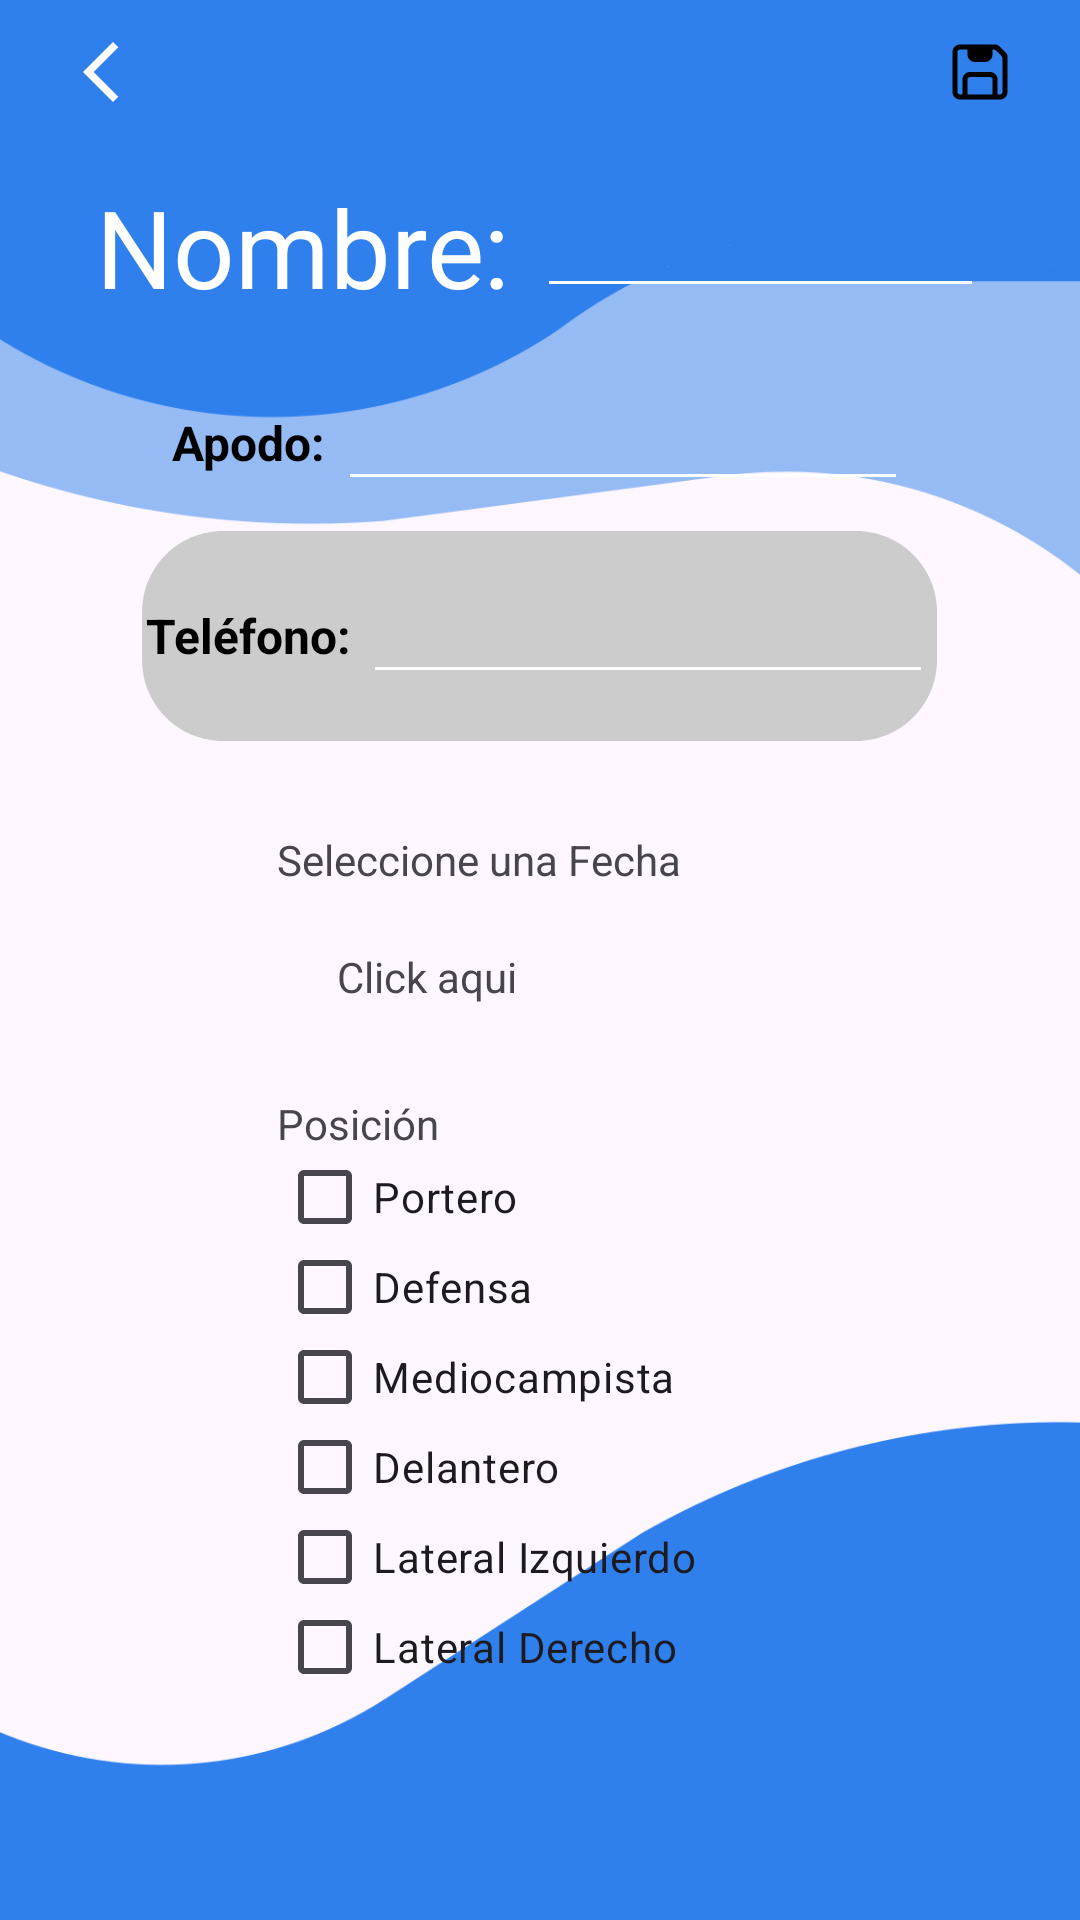

Produce the Android XML layout that renders to this screen, including the resource entries it uses.
<!-- AndroidManifest.xml: application theme Theme.Client_app -->
<!-- res/layout/activity_editar_perfil.xml -->
<?xml version="1.0" encoding="utf-8"?>
<LinearLayout xmlns:android="http://schemas.android.com/apk/res/android"
    xmlns:app="http://schemas.android.com/apk/res-auto"
    xmlns:tools="http://schemas.android.com/tools"
    android:layout_width="match_parent"
    android:layout_height="match_parent"
    tools:context=".EditarPerfil">
    <LinearLayout
        android:id="@+id/frame_6"
        android:layout_width="match_parent"
        android:layout_height="match_parent"
        android:layout_alignParentStart="true"
        android:layout_alignParentTop="true"
        android:background="@drawable/pantallas3"
        android:orientation="vertical">


        <LinearLayout
            android:layout_width="match_parent"
            android:layout_height="wrap_content"
            android:orientation="horizontal">

            <ImageButton
                android:id="@+id/backProfile"
                android:layout_width="67dp"
                android:layout_height="48dp"
                android:background="@null"
                android:contentDescription="@string/backButtonDescription"
                android:src="@drawable/arrow_back_white" />

            <Space
                android:layout_width="0dp"
                android:layout_height="48dp"
                android:layout_weight="1" />

            <ImageButton
                android:id="@+id/saveProfile"
                android:layout_width="67dp"
                android:layout_height="48dp"
                android:background="@null"
                android:contentDescription="@string/peopleButtonDescription"
                android:src="@drawable/save_icon" />

        </LinearLayout>
        <FrameLayout
            android:layout_width="wrap_content"
            android:layout_height="wrap_content"
            android:layout_gravity="center"
            android:layout_marginTop="10dp">


            <LinearLayout
                android:layout_width="match_parent"
                android:layout_height="match_parent"
                android:layout_gravity="center"
                android:orientation="horizontal"
                android:paddingLeft="32dp"
                android:paddingRight="32dp">

                <TextView
                    android:id="@+id/tvUsers"
                    android:layout_width="wrap_content"
                    android:layout_height="wrap_content"
                    android:layout_gravity="center"
                    android:gravity="top"
                    android:text="Nombre: "
                    android:textAppearance="@style/profileName" />

                <EditText
                    android:id="@+id/etName"
                    android:layout_width="wrap_content"
                    android:layout_height="wrap_content"
                    android:layout_gravity="center"
                    android:layout_weight="1"
                    android:ems="10"
                    android:gravity="top"
                    android:inputType="text"
                    android:text="" />



            </LinearLayout>

        </FrameLayout>


        <LinearLayout
            android:layout_width="match_parent"
            android:layout_height="match_parent"
            android:layout_marginTop="12dp"
            android:orientation="vertical">

            <FrameLayout
                android:layout_width="wrap_content"
                android:layout_height="wrap_content"
                android:layout_gravity="center"
                android:layout_marginTop="10dp">


                <LinearLayout
                    android:layout_width="match_parent"
                    android:layout_height="match_parent"
                    android:layout_gravity="center"
                    android:orientation="horizontal"
                    android:paddingLeft="32dp"
                    android:paddingRight="32dp">

                    <TextView
                        android:id="@+id/apodo"
                        style="@style/profileAttributes"
                        android:layout_width="wrap_content"
                        android:layout_height="wrap_content"
                        android:layout_gravity="center"
                        android:layout_weight="1"
                        android:text="Apodo: " />

                    <EditText
                        android:id="@+id/etnickname"
                        android:layout_width="wrap_content"
                        android:layout_height="wrap_content"
                        android:layout_gravity="center"
                        android:layout_weight="1"
                        android:ems="10"
                        android:inputType="text"
                        android:text=""
                        android:textAppearance="@style/profileAttributesText" />

                </LinearLayout>

            </FrameLayout>

            <FrameLayout
                android:layout_width="wrap_content"
                android:layout_height="wrap_content"
                android:layout_gravity="center"
                android:layout_marginTop="10dp">

                <ImageView
                    android:layout_width="match_parent"
                    android:layout_height="match_parent"
                    android:layout_gravity="center"
                    android:contentDescription="@string/attributeBackgroundDesc"
                    android:src="@drawable/profile_data_background" />

                <LinearLayout
                    android:layout_width="match_parent"
                    android:layout_height="match_parent"
                    android:layout_gravity="center"
                    android:orientation="horizontal"
                    android:paddingStart="32dp"
                    android:paddingEnd="32dp">

                    <TextView
                        android:id="@+id/telefono"
                        style="@style/profileAttributes"
                        android:layout_width="wrap_content"
                        android:layout_height="wrap_content"
                        android:layout_gravity="center"
                        android:layout_weight="1"
                        android:text="Teléfono: " />

                    <EditText
                        android:id="@+id/etphone"
                        android:layout_width="wrap_content"
                        android:layout_height="wrap_content"
                        android:layout_gravity="center"
                        android:layout_weight="1"
                        android:ems="10"
                        android:inputType="text"
                        android:text=""
                        android:textAppearance="@style/profileAttributesText" />

                </LinearLayout>

            </FrameLayout>

            <FrameLayout
                android:layout_width="wrap_content"
                android:layout_height="wrap_content"
                android:layout_gravity="center"
                android:layout_marginTop="10dp">

                <LinearLayout
                    android:layout_width="175dp"
                    android:layout_height="match_parent"
                    android:orientation="vertical">

                    <TextView
                        android:id="@+id/fechaNacimientoLabel"
                        android:layout_width="match_parent"
                        android:layout_height="wrap_content"
                        android:layout_marginTop="20dp"
                        android:text="Seleccione una Fecha" />

                    <TextView
                        android:id="@+id/fechaNacimientoEdit"
                        android:layout_width="match_parent"
                        android:layout_height="wrap_content"
                        android:layout_margin="20dp"
                        android:text="Click aqui" />

                </LinearLayout>

            </FrameLayout>

            <FrameLayout
                android:layout_width="wrap_content"
                android:layout_height="wrap_content"
                android:layout_gravity="center"
                android:layout_marginTop="10dp">


                <LinearLayout
                    android:layout_width="175dp"
                    android:layout_height="match_parent"
                    android:orientation="vertical">

                    <TextView
                        android:layout_width="match_parent"
                        android:layout_height="wrap_content"
                        android:text="Posición" />

                    <CheckBox
                        android:id="@+id/porteroCheck1"
                        android:layout_width="match_parent"
                        android:layout_height="30dp"
                        android:text="Portero" />

                    <CheckBox
                        android:id="@+id/defensaCheck1"
                        android:layout_width="match_parent"
                        android:layout_height="30dp"
                        android:text="Defensa" />

                    <CheckBox
                        android:id="@+id/medioCheck1"
                        android:layout_width="match_parent"
                        android:layout_height="30dp"
                        android:text="Mediocampista" />

                    <CheckBox
                        android:id="@+id/delanteroCheck1"
                        android:layout_width="match_parent"
                        android:layout_height="30dp"
                        android:text="Delantero" />

                    <CheckBox
                        android:id="@+id/latIzqCheck1"
                        android:layout_width="match_parent"
                        android:layout_height="30dp"
                        android:text="Lateral Izquierdo" />

                    <CheckBox
                        android:id="@+id/latDerCheck1"
                        android:layout_width="match_parent"
                        android:layout_height="30dp"
                        android:text="Lateral Derecho" />

                </LinearLayout>


            </FrameLayout>


        </LinearLayout>


    </LinearLayout>

</LinearLayout>
<!-- resources referenced by this layout -->
<resources>
  <!-- drawable arrow_back_white (drawable) -->
  <vector android:height="24dp" android:tint="#FFFF"
      android:viewportHeight="24" android:viewportWidth="24"
      android:width="24dp" xmlns:android="http://schemas.android.com/apk/res/android">
      <path android:fillColor="@android:color/black" android:pathData="M17.77,3.77l-1.77,-1.77l-10,10l10,10l1.77,-1.77l-8.23,-8.23z"/>
  </vector>
  <!-- drawable pantallas3: png bitmap (drawable, 28781 bytes) -->
  <!-- drawable profile_data_background (drawable) -->
  <?xml version="1.0" encoding="utf-8"?>
  <vector
      xmlns:android="http://schemas.android.com/apk/res/android"
      xmlns:aapt="http://schemas.android.com/aapt"
      android:width="265dp"
      android:height="70dp"
      android:viewportWidth="265"
      android:viewportHeight="70"
      >
      <group>
          <clip-path
              android:pathData="M27 0H238C252.912 0 265 12.0883 265 27V43C265 57.9117 252.912 70 238 70H27C12.0883 70 0 57.9117 0 43V27C0 12.0883 12.0883 0 27 0Z"
              />
          <path
              android:pathData="M0 0V70H265V0"
              android:fillColor="#CCCCCC"
              />
      </group>
  </vector>
  <!-- drawable save_icon (drawable) -->
  <?xml version="1.0" encoding="utf-8"?>
  <vector android:height="20dp" android:tint="#000000"
      android:viewportHeight="24" android:viewportWidth="24"
      android:width="20dp" xmlns:android="http://schemas.android.com/apk/res/android">
      <path android:fillColor="@android:color/white" android:pathData="M18.1716 1C18.702 1 19.2107 1.21071 19.5858 1.58579L22.4142 4.41421C22.7893 4.78929 23 5.29799 23 5.82843V20C23 21.6569 21.6569 23 20 23H4C2.34315 23 1 21.6569 1 20V4C1 2.34315 2.34315 1 4 1H18.1716ZM4 3C3.44772 3 3 3.44772 3 4V20C3 20.5523 3.44772 21 4 21L5 21L5 15C5 13.3431 6.34315 12 8 12L16 12C17.6569 12 19 13.3431 19 15V21H20C20.5523 21 21 20.5523 21 20V6.82843C21 6.29799 20.7893 5.78929 20.4142 5.41421L18.5858 3.58579C18.2107 3.21071 17.702 3 17.1716 3H17V5C17 6.65685 15.6569 8 14 8H10C8.34315 8 7 6.65685 7 5V3H4ZM17 21V15C17 14.4477 16.5523 14 16 14L8 14C7.44772 14 7 14.4477 7 15L7 21L17 21ZM9 3H15V5C15 5.55228 14.5523 6 14 6H10C9.44772 6 9 5.55228 9 5V3Z"/>
  </vector>
  <string name="attributeBackgroundDesc">
      Background container for player attributes
      </string>
  <string name="backButtonDescription">
      Go back.
      </string>
  <string name="peopleButtonDescription">
      Obliqued users.
      </string>
  <style name="profileAttributes">
          <item name="android:textSize">16sp</item>
          <item name="android:textColor">#000000</item>
          <item name="android:textStyle">bold</item>
      </style>
  <style name="profileAttributesText">
          <item name="android:textSize">16sp</item>
          <item name="android:textColor">#000000</item>
      </style>
  <style name="profileName">
          <item name="android:textSize">36sp</item>
          <item name="android:textColor">#FFFFFF</item>
      </style>
  <style name="Theme.Client_app" parent="Base.Theme.Client_app" />
  <style name="Base.Theme.Client_app" parent="Theme.Material3.DayNight.NoActionBar">
          
          <item name="colorPrimary">@color/light_blue_900</item>
  
          
          <item name="android:statusBarColor">@color/black</item>
  
          
          <item name="android:navigationBarColor">@color/black</item>
  
          
          <item name="android:colorControlNormal">@color/white</item>
  
          <item name="android:icon">@color/white</item>
  
      </style>
  <color name="light_blue_900">#FF01579B</color>
  <color name="black">#FF000000</color>
  <color name="white">#FFFFFFFF</color>
</resources>
